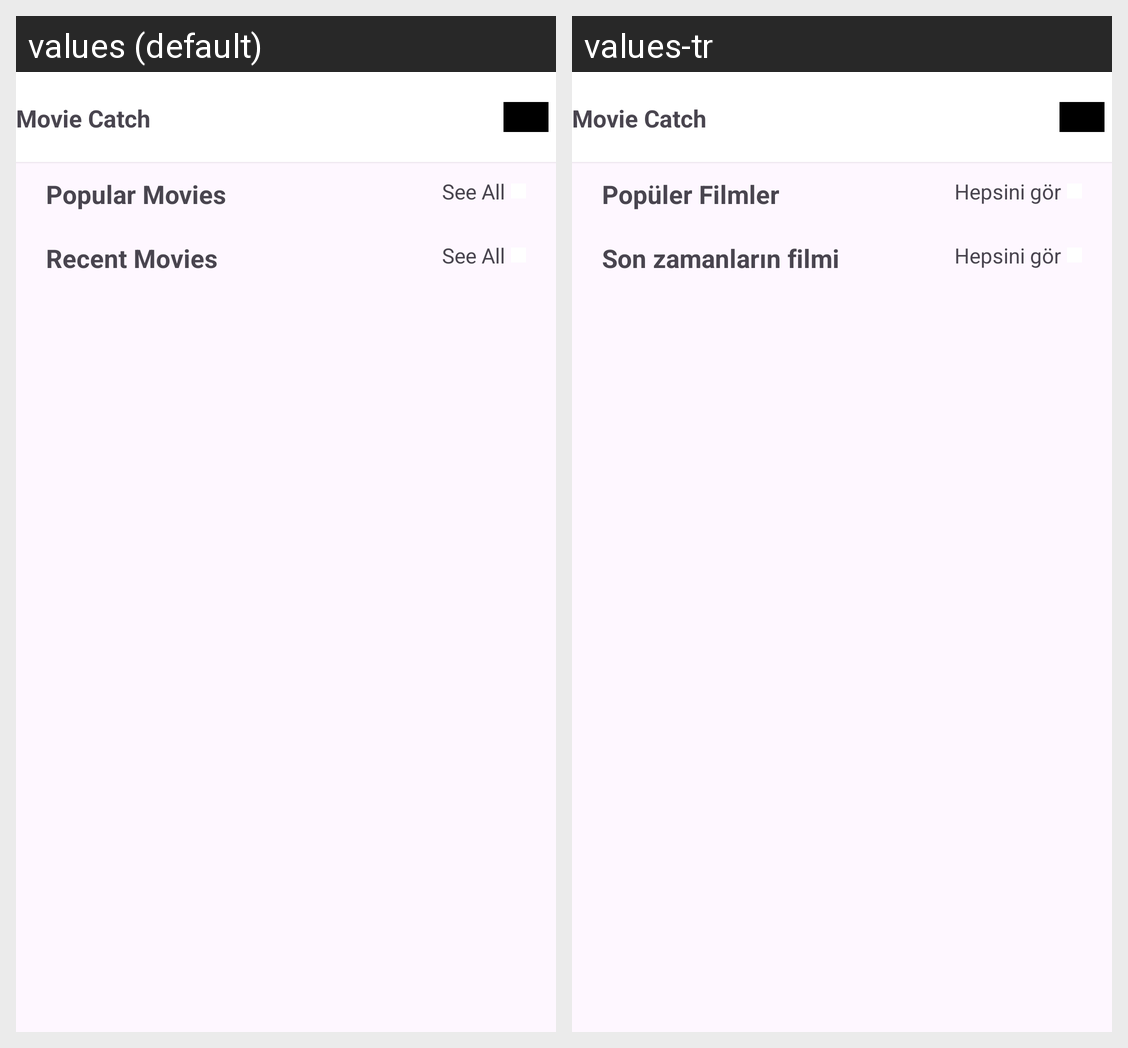

Translations of the strings shown on this Android screen, per locale in the grid:
Android screen res/layout/activity_main.xml rendered under 2 locales, left to right: values (default), values-tr. Device: Nexus 5 (rendered at 1080×1920; each locale shown at half size, 540×960, under a caption strip naming it); theme Theme.MovieCatch.
Strings drawn on this screen, with the default value and each locale's value (text and hints the layout hard-codes, and strings that could not be matched under every locale, appear in the picture but are not listed):

movie_catch
  values: Movie Catch
  values-tr: Movie Catch

popular_movies
  values: Popular Movies
  values-tr: Popüler Filmler

see_all
  values: See All
  values-tr: Hepsini gör

recent_movies
  values: Recent Movies
  values-tr: Son zamanların filmi
